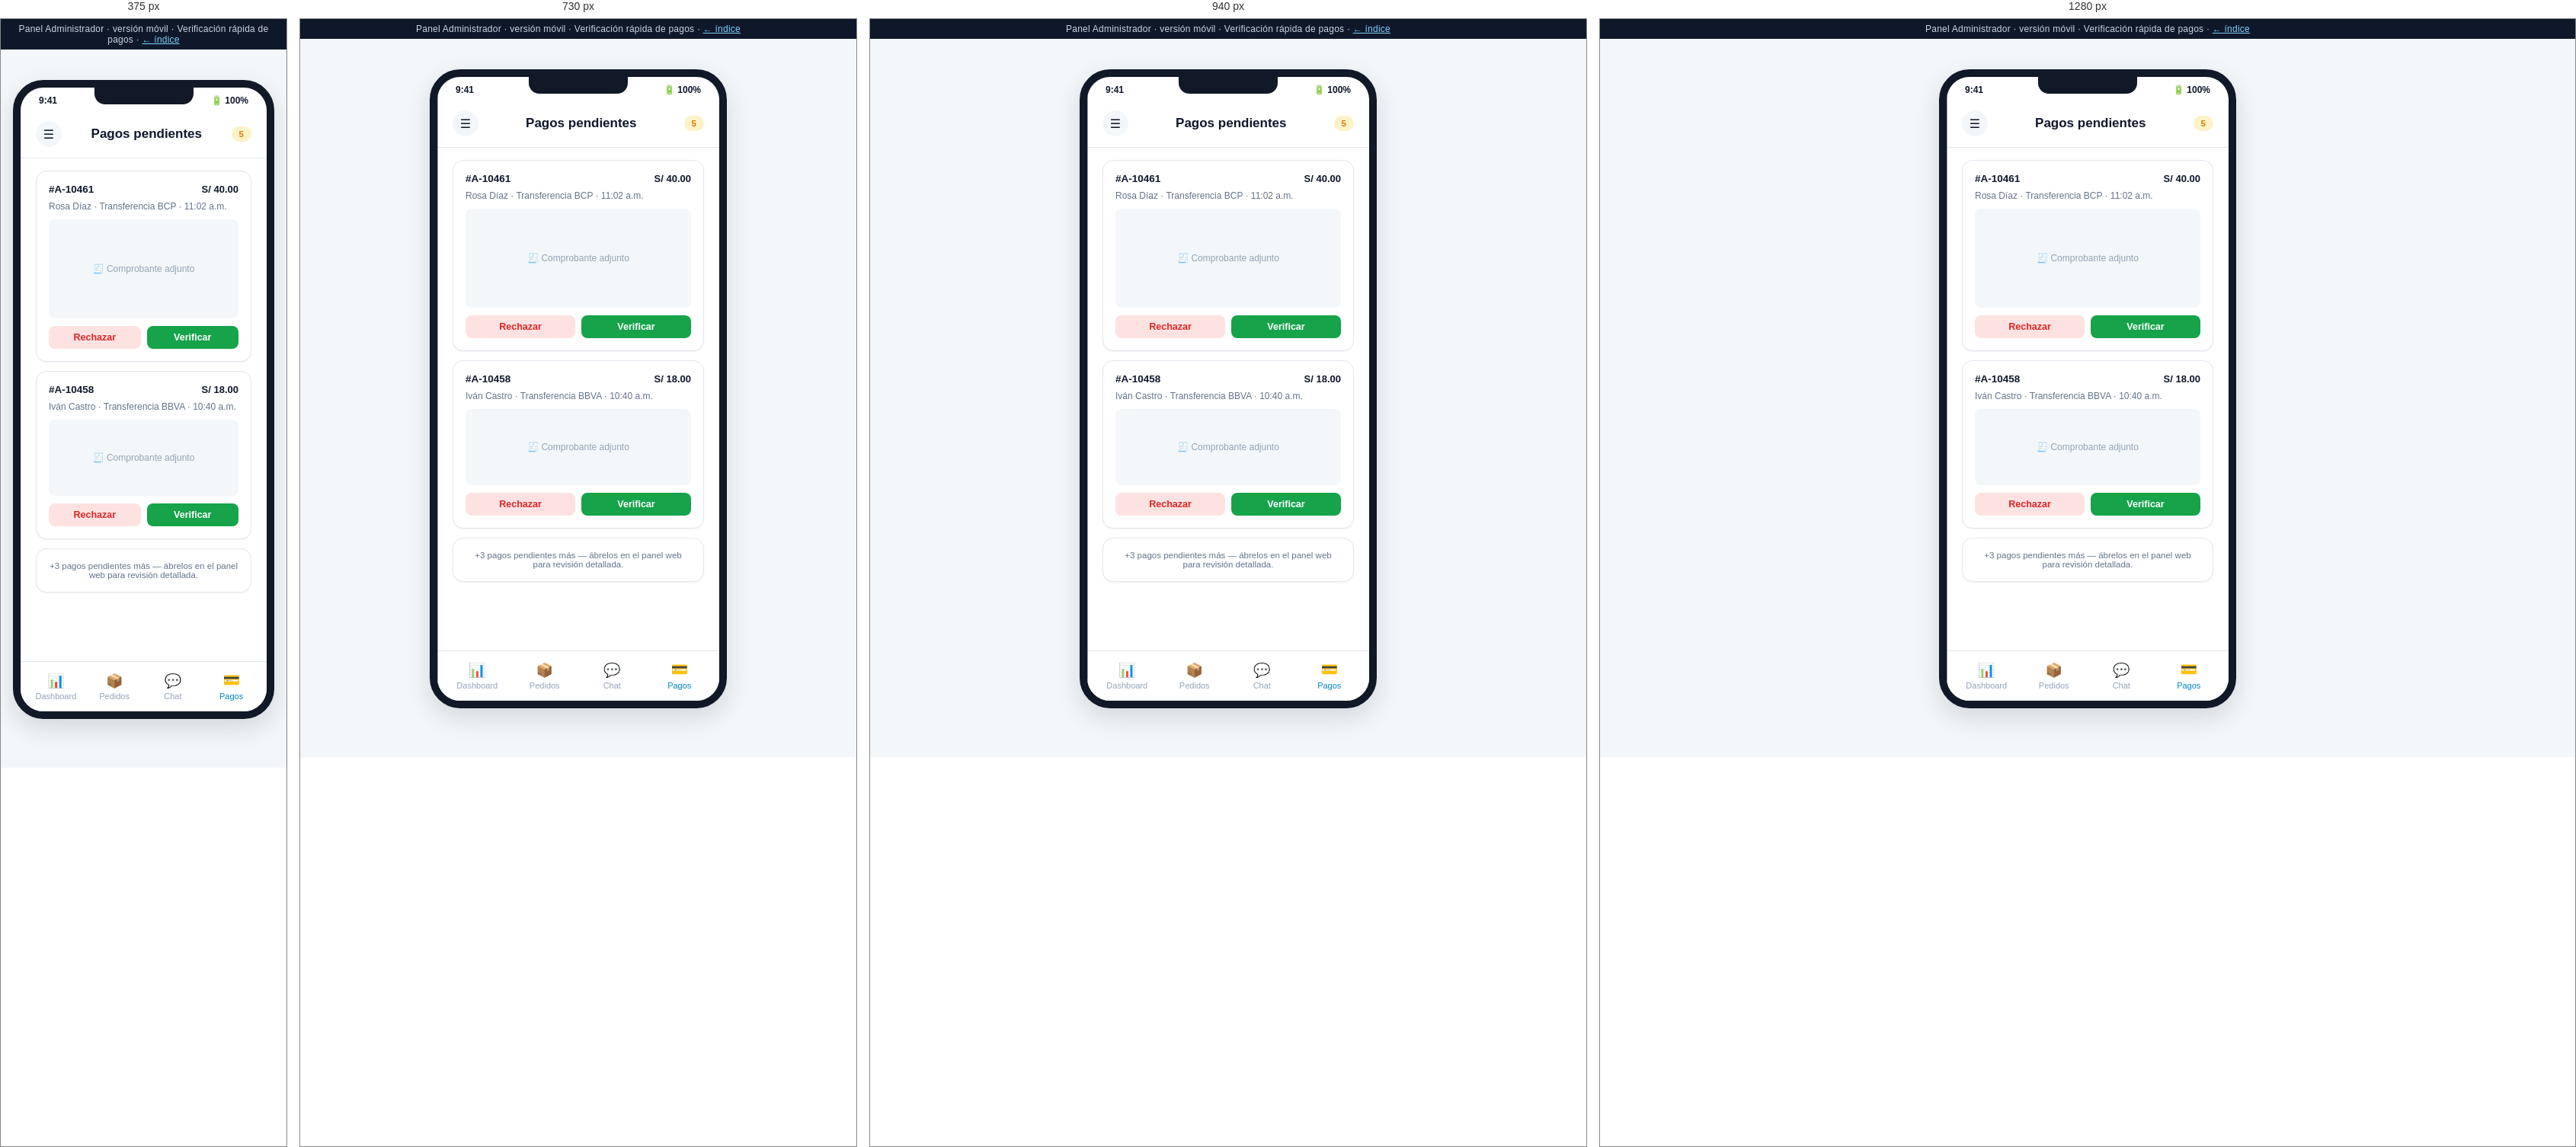
Rendered at 375 px, 730 px, 940 px and 1280 px, left to right.

<!-- file: pagos.html -->
<!DOCTYPE html>
<html lang="es">
<head>
<meta charset="UTF-8">
<meta name="viewport" content="width=device-width, initial-scale=1.0">
<title>Admin Móvil · Verificación de pagos — Mockup</title>
<link rel="stylesheet" href="../assets/css/styles.css">
</head>
<body>
  <div class="mock-banner">Panel Administrador · versión móvil · Verificación rápida de pagos · <a href="../index.html">← índice</a></div>
  <input type="checkbox" id="menu-toggle" class="mobile-drawer-toggle">
  <div class="phone-shell">
    <div class="phone-frame">
      <div class="phone-notch"></div>
      <label for="menu-toggle" class="drawer-overlay"></label>
      <div class="drawer-panel">
        <div class="dp-head">
          <div class="avatar">A</div>
          <div>
            <div class="dp-name">Admin Nacional</div>
            <div class="dp-role">admin@aguaya.pe</div>
          </div>
          <label for="menu-toggle" class="dp-close">✕</label>
        </div>
        <nav>
          <a href="dashboard.html"><span class="icon">📊</span>Dashboard</a>
          <a href="sedes.html"><span class="icon">🏢</span>Sedes</a>
          <a href="repartidores.html"><span class="icon">🛵</span>Repartidores</a>
          <a href="clientes.html"><span class="icon">👥</span>Clientes</a>
          <a href="pedidos.html"><span class="icon">📦</span>Pedidos</a>
          <a class="active" href="pagos.html"><span class="icon">💳</span>Pagos</a>
          <a href="chat.html"><span class="icon">💬</span>Chat</a>
          <a href="reportes.html"><span class="icon">📈</span>Reportes</a>
          <a href="configuracion.html"><span class="icon">⚙️</span>Configuración</a>
        </nav>
        <div class="dp-divider"></div>
        <a class="dp-logout" href="login.html"><span class="icon">🚪</span>Cerrar sesión</a>
      </div>
      <div class="phone-statusbar"><span>9:41</span><span>🔋 100%</span></div>
      <div class="phone-body">
        <div class="app-header">
          <label for="menu-toggle" class="drawer-hamburger">☰</label>
          <h1>Pagos pendientes</h1>
          <span class="badge badge-pendiente">5</span>
        </div>

        <div class="app-content" style="padding-bottom:90px;">
          <div class="card">
            <div style="display:flex; justify-content:space-between; margin-bottom:8px;">
              <span style="font-weight:800; font-size:13.5px;">#A-10461</span>
              <span style="font-weight:700; font-size:13px;">S/ 40.00</span>
            </div>
            <div style="font-size:12px; color:var(--color-text-muted); margin-bottom:10px;">Rosa Díaz · Transferencia BCP · 11:02 a.m.</div>
            <div style="background:var(--color-bg); border-radius:var(--radius-sm); min-height:130px; display:flex; align-items:center; justify-content:center; color:var(--color-text-faint); font-size:12px; margin-bottom:10px;">
              🧾 Comprobante adjunto
            </div>
            <div style="display:flex; gap:8px;">
              <span class="btn btn-danger btn-block btn-sm">Rechazar</span>
              <span class="btn btn-success btn-block btn-sm">Verificar</span>
            </div>
          </div>

          <div class="card">
            <div style="display:flex; justify-content:space-between; margin-bottom:8px;">
              <span style="font-weight:800; font-size:13.5px;">#A-10458</span>
              <span style="font-weight:700; font-size:13px;">S/ 18.00</span>
            </div>
            <div style="font-size:12px; color:var(--color-text-muted); margin-bottom:10px;">Iván Castro · Transferencia BBVA · 10:40 a.m.</div>
            <div style="background:var(--color-bg); border-radius:var(--radius-sm); min-height:100px; display:flex; align-items:center; justify-content:center; color:var(--color-text-faint); font-size:12px; margin-bottom:10px;">
              🧾 Comprobante adjunto
            </div>
            <div style="display:flex; gap:8px;">
              <span class="btn btn-danger btn-block btn-sm">Rechazar</span>
              <span class="btn btn-success btn-block btn-sm">Verificar</span>
            </div>
          </div>

          <div class="card" style="text-align:center;">
            <div style="font-size:11.5px; color:var(--color-text-muted);">+3 pagos pendientes más — ábrelos en el panel web para revisión detallada.</div>
          </div>
        </div>

        <div class="bottom-nav">
          <a href="dashboard.html"><span class="icon">📊</span>Dashboard</a>
          <a href="pedidos.html"><span class="icon">📦</span>Pedidos</a>
          <a href="chat.html"><span class="icon">💬</span>Chat</a>
          <a class="active" href="pagos.html"><span class="icon">💳</span>Pagos</a>
        </div>
      </div>
    </div>
  </div>
</body>
</html>


/* @media block from styles.css */
@media (max-width: 980px) {
  .kpi-grid, .kpi-grid[style] { grid-template-columns: repeat(2, 1fr) !important; }
  .two-col { grid-template-columns: 1fr; }
}

/* @media block from styles.css */
@media (max-width: 900px) {
  .admin-sidebar {
    position: fixed;
    top: 0; left: 0;
    height: 100vh;
    z-index: 60;
    transform: translateX(-100%);
    transition: transform .25s ease;
  }
  .sidebar-close-btn {
    display: flex;
    align-items: center; justify-content: center;
    width: 30px; height: 30px;
    border-radius: 50%;
    background: rgba(255,255,255,0.08);
    color: #fff;
    font-size: 15px;
    margin-left: auto;
    cursor: pointer;
  }
  .admin-sidebar .brand { justify-content: space-between; }
  .hamburger-btn { display: flex; }
  .admin-topbar h1 { font-size: 16px; }
  .admin-topbar .breadcrumb { display: none; }
  .admin-content { padding: 18px 16px 50px; }
  .admin-topbar { padding: 12px 16px; }

  .nav-toggle:checked ~ .admin-layout .admin-sidebar { transform: translateX(0); }
  .nav-toggle:checked ~ .admin-layout .sidebar-overlay {
    display: block;
    position: fixed; inset: 0;
    background: rgba(15, 23, 42, 0.45);
    z-index: 55;
  }
}

/* @media block from styles.css */
@media (max-width: 560px) {
  .kpi-grid { grid-template-columns: 1fr 1fr; gap: 10px; }
  .kpi-card { padding: 13px; }
  .kpi-card .kpi-value { font-size: 20px; }
  .toolbar { flex-direction: column; align-items: stretch; }
  .toolbar .search-input { min-width: 0; width: 100%; }
  .card .two-col,
  .admin-content .two-col[style] { grid-template-columns: 1fr !important; }
}